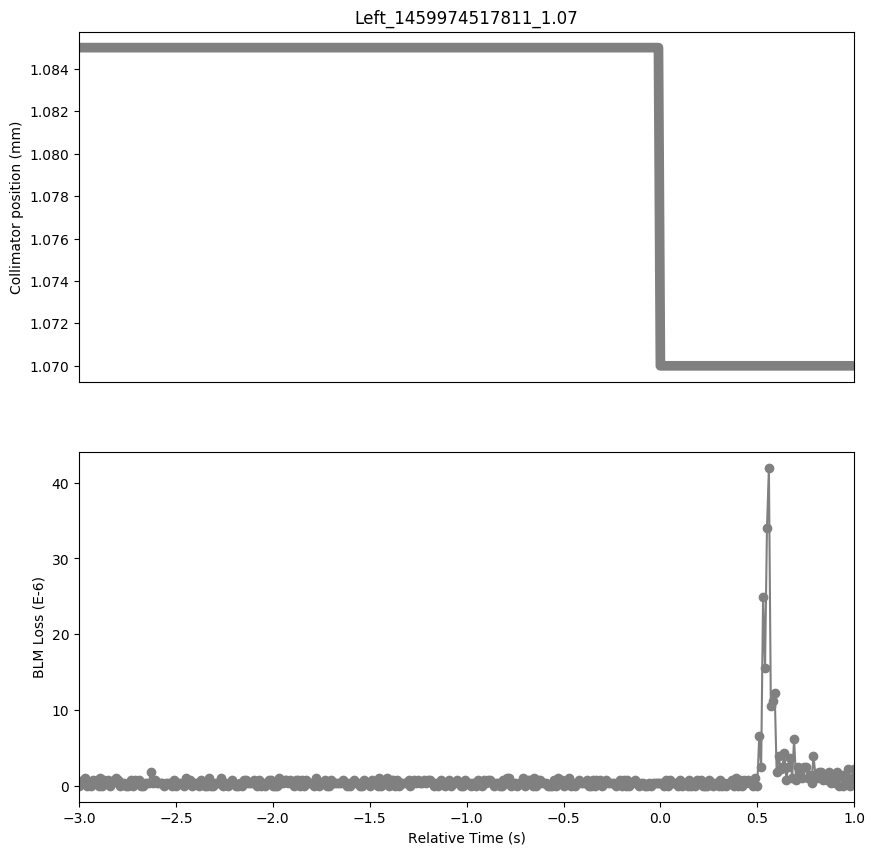

The data file committed next to this chart (first rows):
Timestamp, position, BLMTI.04L5.B1I10_TCTPV.4L5.B1
1459974514820, 1.085, 0.0
1459974514830, 1.085, 3.6200000000000004e-07
1459974514840, 1.085, 7.240000000000001e-07
1459974514850, 1.085, 1.0859999999999999e-06
1459974514860, 1.085, 0.0
1459974514870, 1.085, 3.6200000000000004e-07
1459974514880, 1.085, 0.0
1459974514890, 1.085, 7.240000000000001e-07
1459974514900, 1.085, 3.6200000000000004e-07
1459974514910, 1.085, 7.240000000000001e-07
1459974514920, 1.085, 0.0
1459974514930, 1.085, 1.0859999999999999e-06
1459974514940, 1.085, 0.0
1459974514950, 1.085, 7.240000000000001e-07
1459974514960, 1.085, 3.6200000000000004e-07
1459974514970, 1.085, 7.240000000000001e-07
1459974514980, 1.085, 0.0
1459974514990, 1.085, 3.6200000000000004e-07
1459974515000, 1.085, 7.240000000000001e-07
1459974515010, 1.085, 1.0859999999999999e-06
1459974515020, 1.085, 7.240000000000001e-07
1459974515030, 1.085, 0.0
1459974515040, 1.085, 3.6200000000000004e-07
1459974515050, 1.085, 3.6200000000000004e-07
1459974515060, 1.085, 0.0
1459974515070, 1.085, 0.0
1459974515080, 1.085, 3.6200000000000004e-07
1459974515090, 1.085, 7.240000000000001e-07
1459974515100, 1.085, 0.0
1459974515110, 1.085, 7.240000000000001e-07
1459974515120, 1.085, 3.6200000000000004e-07
1459974515130, 1.085, 7.240000000000001e-07
1459974515140, 1.085, 0.0
1459974515150, 1.085, 0.0
1459974515160, 1.085, 3.6200000000000004e-07
1459974515170, 1.085, 3.6200000000000004e-07
1459974515180, 1.085, 3.6200000000000004e-07
1459974515190, 1.085, 1.81e-06
1459974515200, 1.085, 3.6200000000000004e-07
1459974515210, 1.085, 7.240000000000001e-07
1459974515220, 1.085, 3.6200000000000004e-07
1459974515230, 1.085, 3.6200000000000004e-07
1459974515240, 1.085, 3.6200000000000004e-07
1459974515250, 1.085, 3.6200000000000004e-07
1459974515260, 1.085, 0.0
1459974515270, 1.085, 3.6200000000000004e-07
1459974515280, 1.085, 3.6200000000000004e-07
1459974515290, 1.085, 3.6200000000000004e-07
1459974515300, 1.085, 0.0
1459974515310, 1.085, 7.240000000000001e-07
1459974515320, 1.085, 0.0
1459974515330, 1.085, 3.6200000000000004e-07
1459974515340, 1.085, 3.6200000000000004e-07
1459974515350, 1.085, 3.6200000000000004e-07
1459974515360, 1.085, 0.0
1459974515370, 1.085, 1.0859999999999999e-06
1459974515380, 1.085, 3.6200000000000004e-07
1459974515390, 1.085, 7.240000000000001e-07
1459974515400, 1.085, 0.0
1459974515410, 1.085, 3.6200000000000004e-07
... 341 more rows
